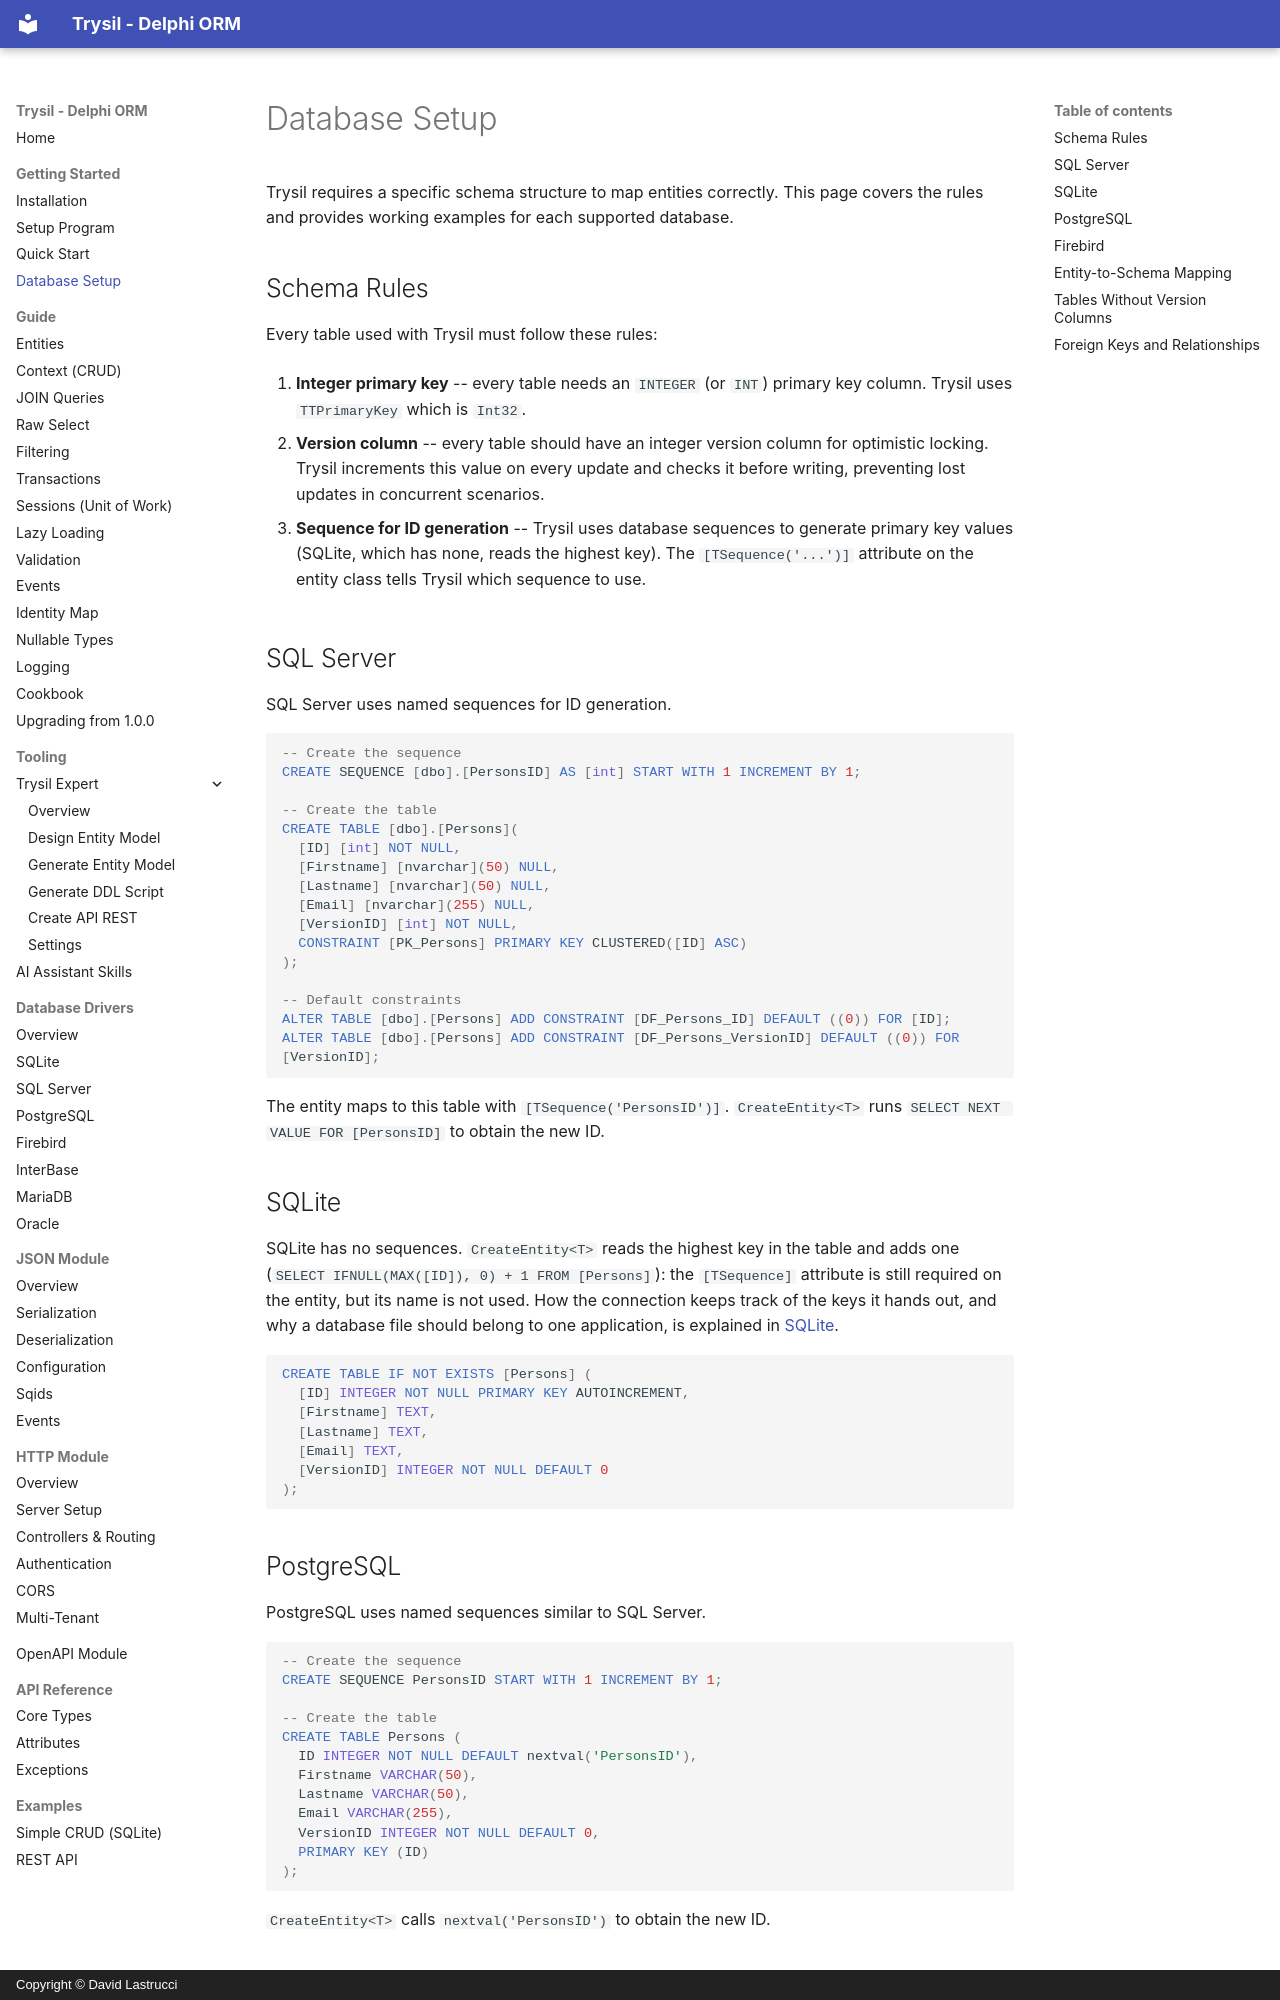

repository: davidlastrucci/Trysil · page: getting-started/database-setup/index.html · generator: mkdocs · copyright: Copyright © David Lastrucci

---
title: Database Setup
---

# Database Setup

Trysil requires a specific schema structure to map entities correctly. This page covers the rules and provides working examples for each supported database.

## Schema Rules

Every table used with Trysil must follow these rules:

1. **Integer primary key** -- every table needs an `INTEGER` (or `INT`) primary key column. Trysil uses `TTPrimaryKey` which is `Int32`.

2. **Version column** -- every table should have an integer version column for optimistic locking. Trysil increments this value on every update and checks it before writing, preventing lost updates in concurrent scenarios.

3. **Sequence for ID generation** -- Trysil uses database sequences to generate primary key values (SQLite, which has none, reads the highest key). The `[TSequence('...')]` attribute on the entity class tells Trysil which sequence to use.

## SQL Server

SQL Server uses named sequences for ID generation.

```sql
-- Create the sequence
CREATE SEQUENCE [dbo].[PersonsID] AS [int] START WITH 1 INCREMENT BY 1;

-- Create the table
CREATE TABLE [dbo].[Persons](
  [ID] [int] NOT NULL,
  [Firstname] [nvarchar](50) NULL,
  [Lastname] [nvarchar](50) NULL,
  [Email] [nvarchar](255) NULL,
  [VersionID] [int] NOT NULL,
  CONSTRAINT [PK_Persons] PRIMARY KEY CLUSTERED([ID] ASC)
);

-- Default constraints
ALTER TABLE [dbo].[Persons] ADD CONSTRAINT [DF_Persons_ID] DEFAULT ((0)) FOR [ID];
ALTER TABLE [dbo].[Persons] ADD CONSTRAINT [DF_Persons_VersionID] DEFAULT ((0)) FOR [VersionID];
```

The entity maps to this table with `[TSequence('PersonsID')]`. `CreateEntity<T>` runs `SELECT NEXT VALUE FOR [PersonsID]` to obtain the new ID.

## SQLite

SQLite has no sequences. `CreateEntity<T>` reads the highest key in the table and adds one (`SELECT IFNULL(MAX([ID]), 0) + 1 FROM [Persons]`): the `[TSequence]` attribute is still required on the entity, but its name is not used. How the connection keeps track of the keys it hands out, and why a database file should belong to one application, is explained in [SQLite](../database-drivers/sqlite.md#sequences).

```sql
CREATE TABLE IF NOT EXISTS [Persons] (
  [ID] INTEGER NOT NULL PRIMARY KEY AUTOINCREMENT,
  [Firstname] TEXT,
  [Lastname] TEXT,
  [Email] TEXT,
  [VersionID] INTEGER NOT NULL DEFAULT 0
);
```
